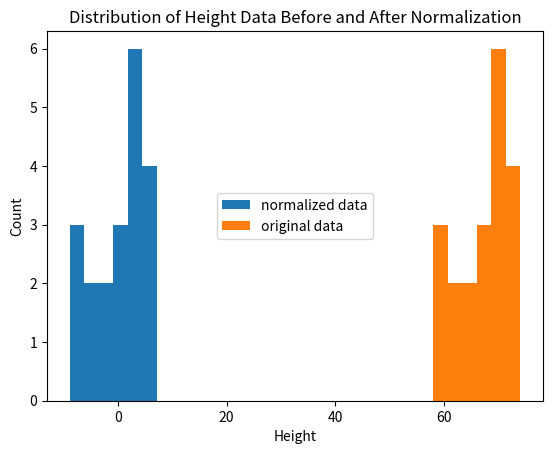
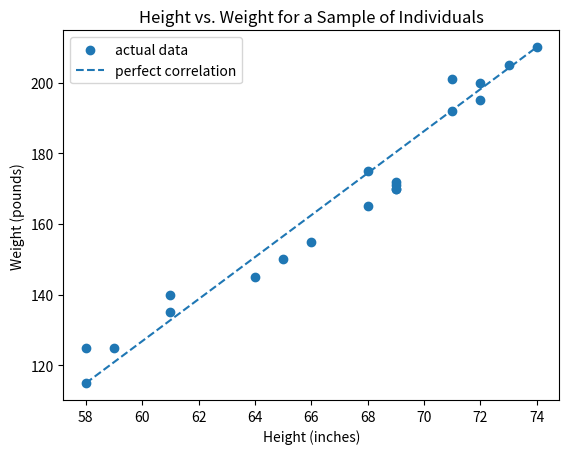

Source code (Python) for these figures, in order:
# Covariance and Correlation - Lab

# In this lab, you'll calculate covariance and correlation using Python.
# You'll also practice writing functions and performing statistical analysis on two variables: height and weight.

# ------------------------------------------------------------------------------
# Step 1: Load the Data
# ------------------------------------------------------------------------------

height = [68, 71, 61, 69, 71, 58, 72, 73, 58, 74,
          61, 59, 69, 68, 64, 69, 72, 66, 65, 69]
weight = [165, 201, 140, 170, 192, 125, 195, 205,
          115, 210, 135, 125, 172, 175, 145, 170,
          200, 155, 150, 171]

# ------------------------------------------------------------------------------
# Step 2: Mean Normalization
# ------------------------------------------------------------------------------

# Create a function to mean normalize a list of values

def mean_normalize(var): 
    # Your Code Here
    arithmetic_mean = sum(var) / len(var)
    data_range = 1 # Dividing by the range gives the version used in machine learning
    norm_mean_list = []

    for i in var:
        normalized_mean = (i - arithmetic_mean) / data_range
        norm_mean_list.append(normalized_mean)

    return norm_mean_list


# Example test
print(mean_normalize([1, 2, 3, 4, 5]))
print(mean_normalize([11, 22, 33, 44, 55]))

# ------------------------------------------------------------------------------
# Step 3: Normalize height and visualize
# ------------------------------------------------------------------------------

# Mean normalize the height data
height_normalized = mean_normalize(height)
print(height_normalized)

# TODO Visualization (Optional, requires matplotlib)
import matplotlib.pyplot as plt

fig, ax = plt.subplots()
ax.hist(height_normalized, label="normalized data", bins=6)
ax.hist(height, label="original data", bins=6)

ax.set_title("Distribution of Height Data Before and After Normalization")
ax.set_xlabel("Height")
ax.set_ylabel("Count")
ax.legend(loc="center")
#plt.show()

# ------------------------------------------------------------------------------
# Step 4: Define Dot Product Function
# ------------------------------------------------------------------------------

# Write a function that takes two lists and returns the dot product

def dot_product(x, y):
    list_of_products = []

    for a, b in zip(x, y): # zip takes values in a list of the same index and pairs them
        product = a * b
        list_of_products.append(product)

    return sum(list_of_products)

# Test the function
a = [1, 2, 3]
b = [4, 5, 6]
print(dot_product(a, b))  # Should print 32

# ------------------------------------------------------------------------------
# Step 5: Calculate Covariance
# ------------------------------------------------------------------------------

# Use the mean_normalize and dot_product functions to calculate covariance

def covariance(x, y):
    centered_x = mean_normalize(x)
    centered_y = mean_normalize(y)

    centered_combined = dot_product(centered_x, centered_y)
    cov = centered_combined / (len(x) - 1)

    return cov

print(f"Hard math covariance: {covariance(height, weight)}")  # Expected: 144.75789473684208

# ------------------------------------------------------------------------------
# Step 6: Calculate Standard Deviation (provided helper function)
# ------------------------------------------------------------------------------

from math import sqrt

def stddev(var):
    mean = sum(var) / len(var)
    sum_of_squares = sum((i - mean) ** 2 for i in var)
    variance = sum_of_squares / (len(var) - 1)
    return sqrt(variance)

print(f"Hard math standard deviation: {stddev(height)}")  # Expected: ~5.11

# ------------------------------------------------------------------------------
# Step 7: Calculate Correlation
# ------------------------------------------------------------------------------

# Use covariance and standard deviation to compute correlation

def correlation(x, y):
    standard_deviation_x = stddev(x)
    standard_deviation_y = stddev(y)
    covariance_xy = covariance(x, y)
    
    pearson_corr = (covariance_xy) / (standard_deviation_x * standard_deviation_y)
    return pearson_corr

print(f"Hard math correlation: {correlation(height, weight)}")  # Expected: ~0.9774

# ------------------------------------------------------------------------------
# Step 8: Visualize Height vs Weight (Optional) # TODO because I haven't learnt visualization yet
# ------------------------------------------------------------------------------

fig, ax = plt.subplots()
ax.scatter(height, weight, label="actual data")

x_bounds = [min(height), max(height)]
y_bounds = [min(weight), max(weight)]

ax.plot(x_bounds, y_bounds, "--", label="perfect correlation")
ax.set_title("Height vs. Weight for a Sample of Individuals")
ax.set_xlabel("Height (inches)")
ax.set_ylabel("Weight (pounds)")
ax.legend()
plt.show()

# ------------------------------------------------------------------------------
# Step 9: Using NumPy (for comparison)
# ------------------------------------------------------------------------------

import numpy as np

# Covariance using NumPy
covariance_matrix = np.cov(height, weight)
print("NumPy Covariance:", covariance_matrix[0][1])

# Correlation using NumPy
correlation_matrix = np.corrcoef(height, weight)
print("NumPy Correlation:", correlation_matrix[0][1])
